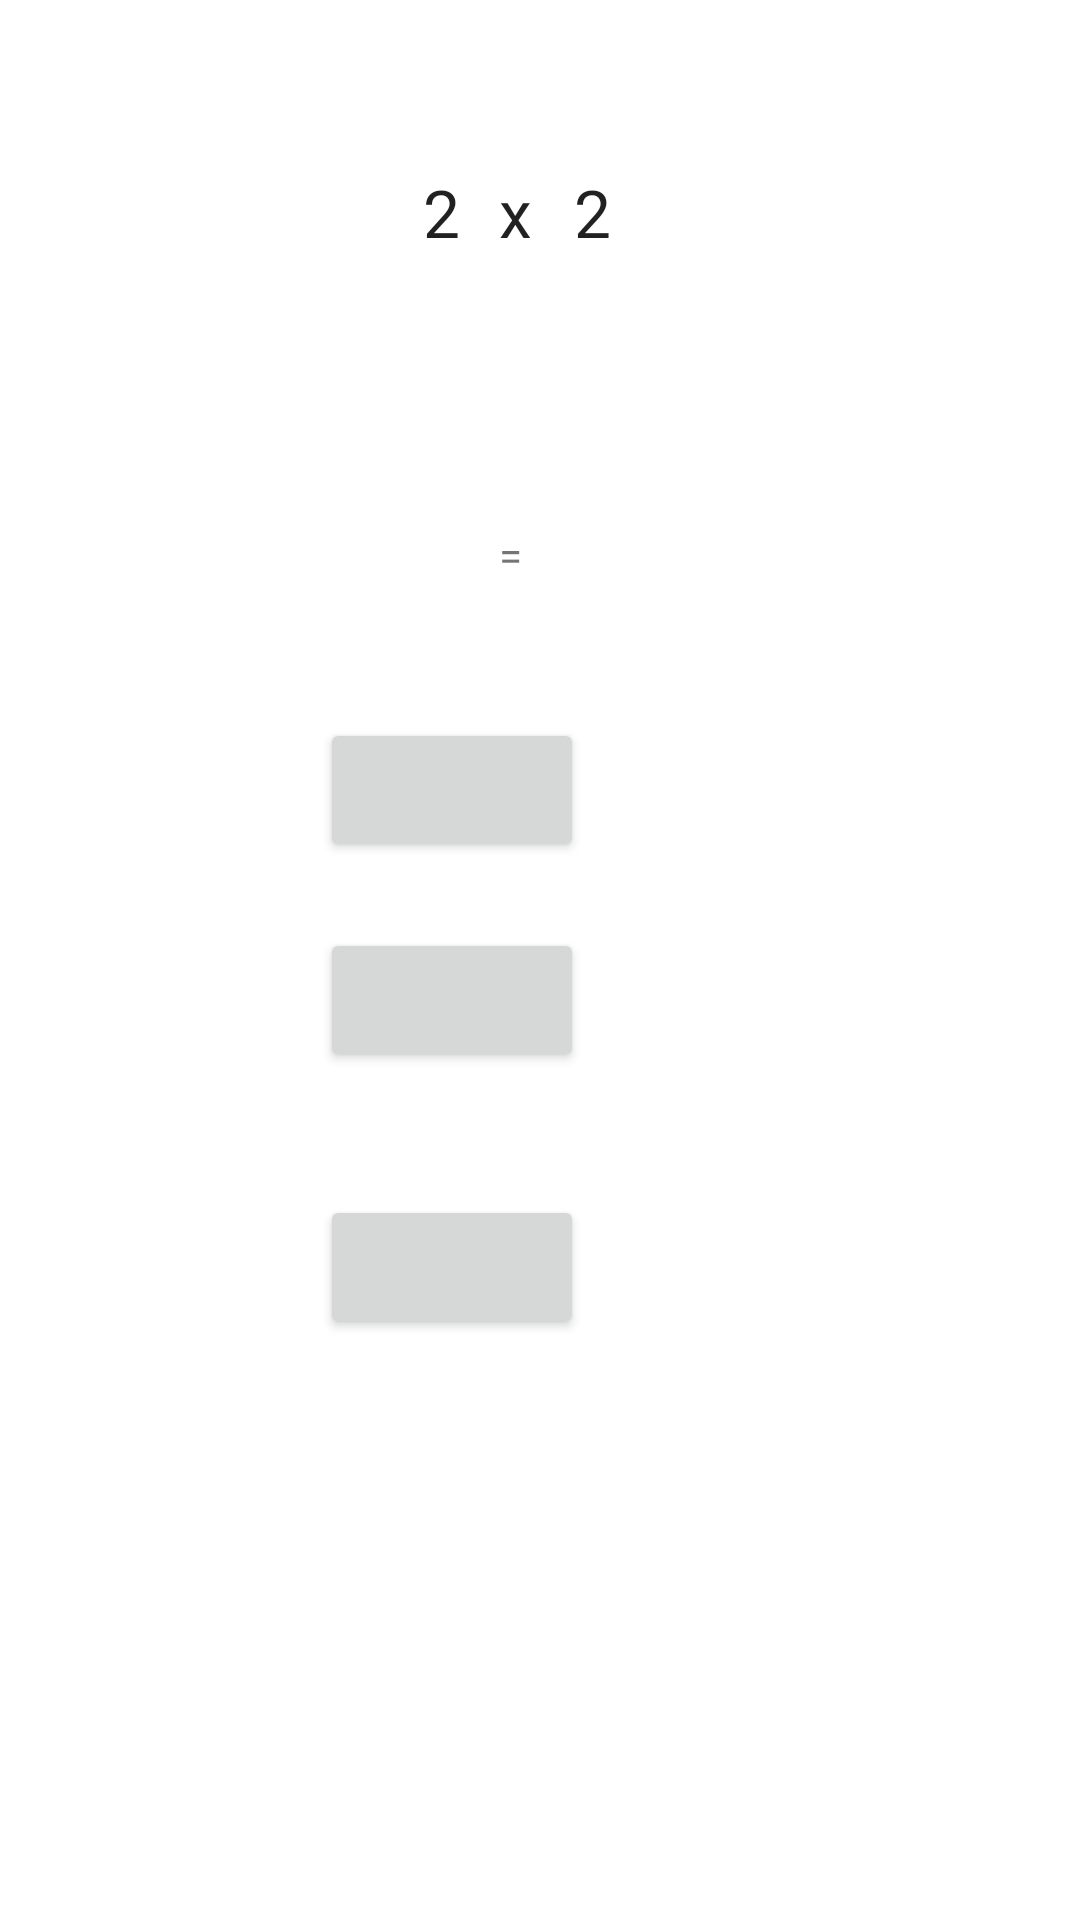

Layout XML and referenced resources for this Android screen:
<!-- AndroidManifest.xml: application theme Theme.MyMathGaming -->
<!-- res/layout/activity_game.xml -->
<?xml version="1.0" encoding="utf-8"?>
<android.support.constraint.ConstraintLayout xmlns:android="http://schemas.android.com/apk/res/android"
    xmlns:tools="http://schemas.android.com/tools"
    android:layout_width="match_parent"
    android:layout_height="match_parent"
    tools:context="com.example.ed.mathgame.GameActivity">

    <RelativeLayout
        android:layout_width="344dp"
        android:layout_height="495dp"
        tools:layout_editor_absoluteX="0dp"
        tools:layout_editor_absoluteY="8dp">

        <TextView
            android:id="@+id/textPartB"
            android:layout_width="wrap_content"
            android:layout_height="wrap_content"
            android:layout_alignBaseline="@+id/textOperator"
            android:layout_alignBottom="@+id/textOperator"
            android:layout_marginStart="14dp"
            android:layout_toEndOf="@+id/textOperator"
            android:text="2"
            android:textAppearance="@android:style/TextAppearance.Large" />

        <TextView
            android:id="@+id/textOperator"
            android:layout_width="wrap_content"
            android:layout_height="wrap_content"
            android:layout_alignBaseline="@+id/textPartA"
            android:layout_alignBottom="@+id/textPartA"
            android:layout_centerHorizontal="true"
            android:text="x"
            android:textAppearance="@android:style/TextAppearance.Large" />

        <TextView
            android:id="@+id/textPartA"
            android:layout_width="wrap_content"
            android:layout_height="wrap_content"
            android:layout_alignParentTop="true"
            android:layout_marginEnd="13dp"
            android:layout_marginTop="56dp"
            android:layout_toStartOf="@+id/textOperator"
            android:text="2"
            android:textAppearance="@android:style/TextAppearance.Large" />

        <TextView
            android:id="@+id/textView6"
            android:layout_width="wrap_content"
            android:layout_height="wrap_content"
            android:layout_alignStart="@+id/textOperator"
            android:layout_below="@+id/textOperator"
            android:layout_marginTop="90dp"
            android:text="=" />

        <Button
            android:id="@+id/buttonChoice1"
            android:layout_width="wrap_content"
            android:layout_height="wrap_content"
            android:layout_alignEnd="@+id/textPartB"
            android:layout_below="@+id/textView6"
            android:layout_marginEnd="9dp"
            android:layout_marginTop="45dp" />

        <Button
            android:id="@+id/buttonChoice2"
            android:layout_width="wrap_content"
            android:layout_height="wrap_content"
            android:layout_alignEnd="@+id/buttonChoice1"
            android:layout_below="@+id/buttonChoice1"
            android:layout_marginTop="22dp" />

        <Button
            android:id="@+id/buttonChoice3"
            android:layout_width="wrap_content"
            android:layout_height="wrap_content"
            android:layout_alignEnd="@+id/buttonChoice2"
            android:layout_below="@+id/buttonChoice2"
            android:layout_marginTop="41dp" />
    </RelativeLayout>
</android.support.constraint.ConstraintLayout>
<!-- resources referenced by this layout -->
<resources>
  <style name="Theme.MyMathGaming" parent="Theme.MaterialComponents.DayNight.DarkActionBar">
          
          <item name="colorPrimary">@color/purple_500</item>
          <item name="colorPrimaryVariant">@color/purple_700</item>
          <item name="colorOnPrimary">@color/white</item>
          
          <item name="colorSecondary">@color/teal_200</item>
          <item name="colorSecondaryVariant">@color/teal_700</item>
          <item name="colorOnSecondary">@color/black</item>
          
          <item name="android:statusBarColor" tools:targetApi="l">?attr/colorPrimaryVariant</item>
          
      </style>
  <!-- not gathered from this repository: default colours our renderer supplied (Android Studio template values) -->
  <color name="purple_500">#FF6200EE</color>
  <color name="purple_700">#FF3700B3</color>
  <color name="teal_200">#FF03DAC5</color>
  <color name="teal_700">#FF018786</color>
  <color name="black">#FF000000</color>
  <color name="white">#FFFFFFFF</color>
</resources>
